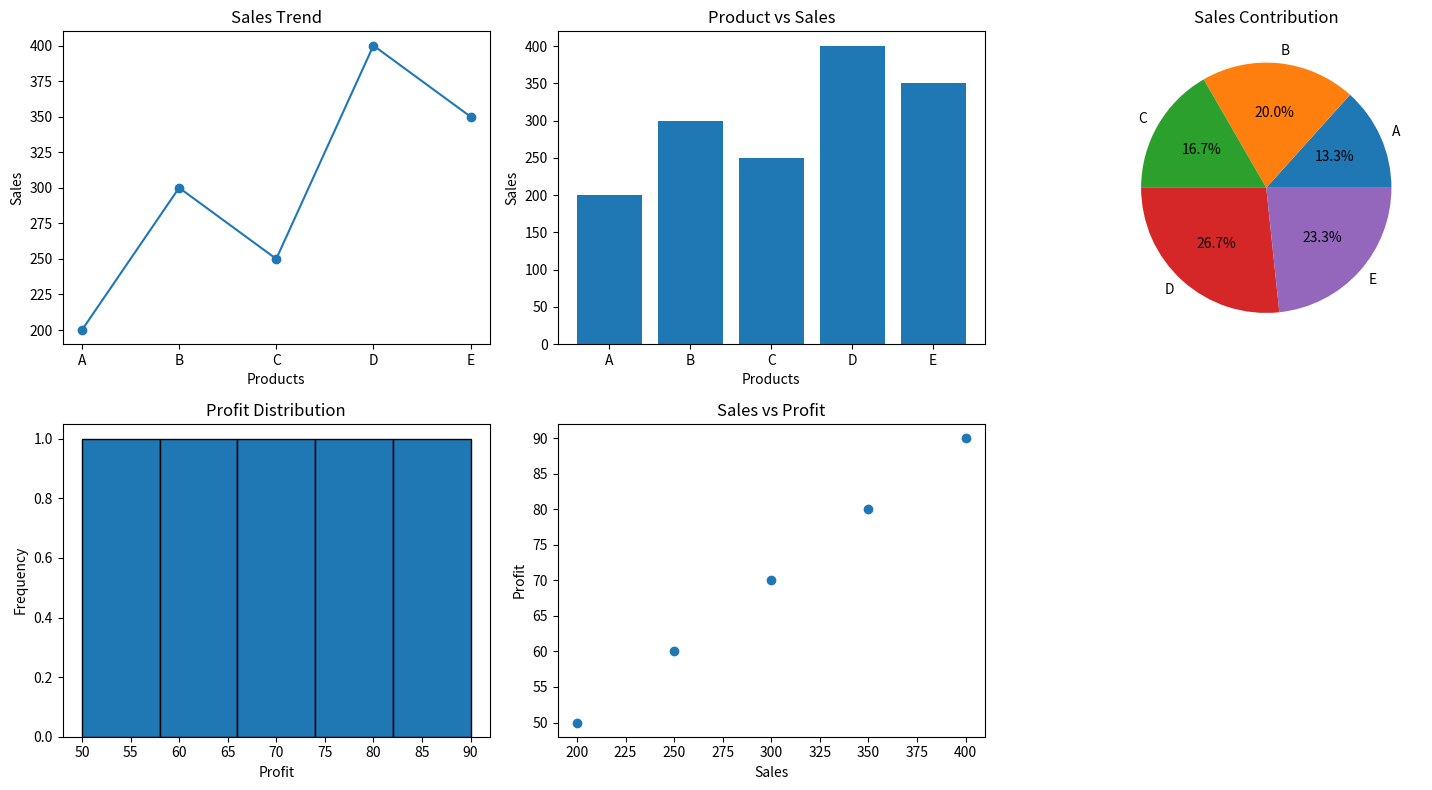

Reproduce this figure in Python.
import numpy as np

import pandas as pd

import matplotlib.pyplot as plt

sales = np.array([200, 300, 250, 400, 350])

profit = np.array([50, 70, 60, 90, 80])

products = ["A", "B", "C", "D", "E"]

df = pd.DataFrame({"Product": products, "Sales": sales, "Profit": profit})

figure, axes = plt.subplots(2, 3, figsize=(15, 8))

axes = axes.flatten()

axes[0].plot(df["Product"], df["Sales"], marker="o")

axes[0].set_title("Sales Trend")

axes[0].set_xlabel("Products")

axes[0].set_ylabel("Sales")

axes[1].bar(df["Product"], df["Sales"])

axes[1].set_title("Product vs Sales")

axes[1].set_xlabel("Products")

axes[1].set_ylabel("Sales")

axes[2].pie(df["Sales"], labels=df["Product"], autopct="%1.1f%%")

axes[2].set_title("Sales Contribution")

axes[3].hist(df["Profit"], bins=5, edgecolor="black")

axes[3].set_title("Profit Distribution")

axes[3].set_xlabel("Profit")

axes[3].set_ylabel("Frequency")

axes[4].scatter(df["Sales"], df["Profit"])

axes[4].set_title("Sales vs Profit")

axes[4].set_xlabel("Sales")

axes[4].set_ylabel("Profit")

figure.delaxes(axes[5])

plt.tight_layout()

plt.show()
